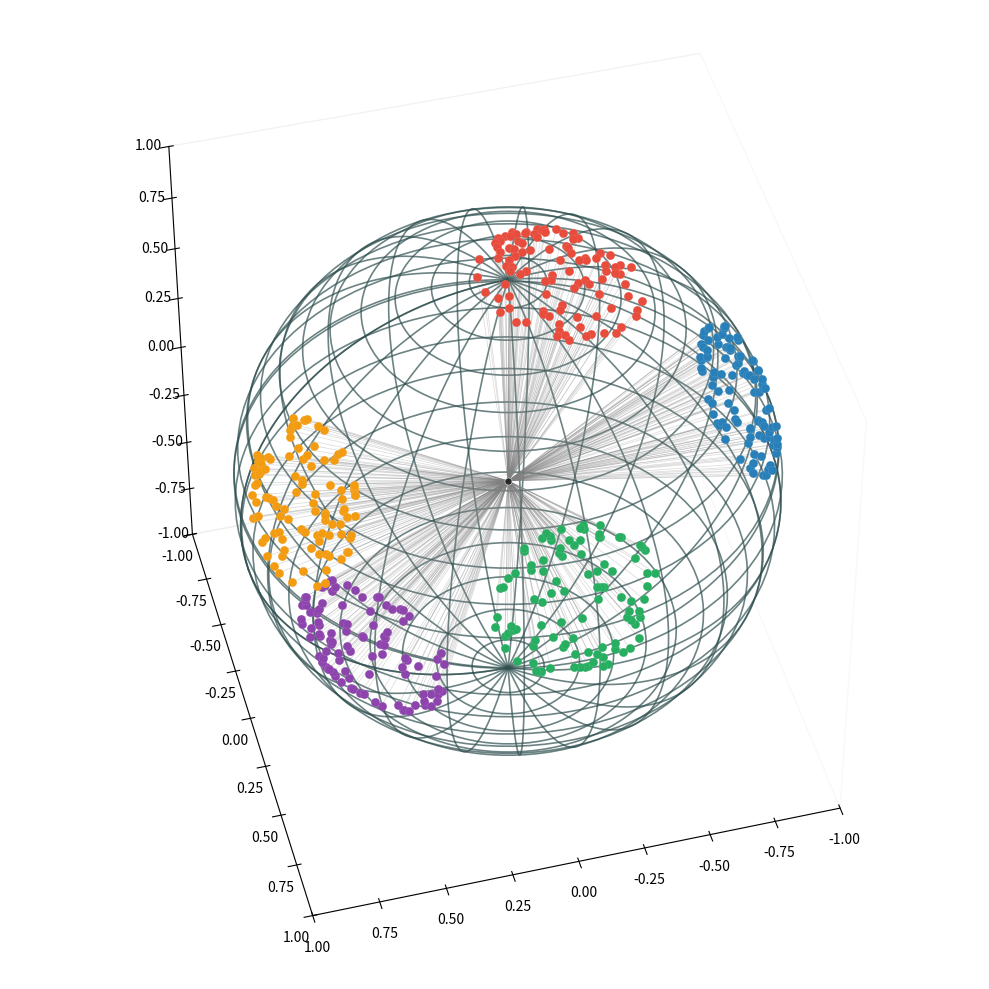

This figure's Python source:
# import numpy as np
# import matplotlib.pyplot as plt
# from mpl_toolkits.mplot3d import Axes3D
#
# # 创建画布
# fig = plt.figure(figsize=(10, 10))
# ax = fig.add_subplot(111, projection='3d')
#
# # 关闭坐标面板和网格
# ax.xaxis.pane.fill = False
# ax.yaxis.pane.fill = False
# ax.zaxis.pane.fill = False
# ax.grid(False)
#
# # 仅绘制经纬线球体框架
# u = np.linspace(0, 2 * np.pi, 100)
# v = np.linspace(0, np.pi, 100)
#
# # 绘制经线（纵向）
# for theta in np.linspace(0, 2 * np.pi, 24):  # 增加经线密度
#     x = np.cos(theta) * np.sin(v)
#     y = np.sin(theta) * np.sin(v)
#     ax.plot(x, y, np.cos(v), color='#2F4F4F', lw=1.2, alpha=0.7)  # 石板灰色
#
# # 绘制纬线（横向）
# for phi in np.linspace(0, np.pi, 24):  # 增加纬线密度
#     x = np.cos(u) * np.sin(phi)
#     y = np.sin(u) * np.sin(phi)
#     z = np.cos(phi) * np.ones_like(u)
#     ax.plot(x, y, z, color='#2F4F4F', lw=1.2, alpha=0.7)
#
# # 生成簇数据（改进生成方式）
# np.random.seed(42)
# clusters = []
# for _ in range(5):
#     # 均匀分布初始点
#     theta = np.random.uniform(0, 2 * np.pi)
#     phi = np.arccos(2 * np.random.random() - 1)
#     center = np.array([
#         np.sin(phi) * np.cos(theta),
#         np.sin(phi) * np.sin(theta),
#         np.cos(phi)
#     ])
#
#     # von Mises-Fisher分布生成簇
#     kappa = 15  # 集中度参数
#     points = np.random.randn(100, 3)
#     points = points / np.linalg.norm(points, axis=1)[:, None]
#     points = center + 0.2 * points
#     points = points / np.linalg.norm(points, axis=1)[:, None]
#     clusters.append(points)
#
# # 绘制数据点
# colors = ['#E74C3C', '#2980B9', '#27AE60', '#F39C12', '#8E44AD']  # 现代配色
# for i, cluster in enumerate(clusters):
#     ax.scatter(cluster[:, 0], cluster[:, 1], cluster[:, 2],
#                c=colors[i], s=40, edgecolor='w', linewidth=0.1,
#                depthshade=False, alpha=0.8)
#
# # 绘制球心
# ax.scatter([0], [0], [0], c='k', s=100, edgecolor='w', linewidth=0.5, depthshade=False)  # 黑色球心
#
# # 连接球心与特征点
# for cluster in clusters:
#     for point in cluster:
#         ax.plot([0, point[0]], [0, point[1]], [0, point[2]], color='gray', lw=0.5, alpha=0.5)
#
# # 设置观察角度和比例
# ax.view_init(elev=45, azim=75)
# ax.set_box_aspect([1, 1, 1])  # 保持各轴比例一致
#
# # 隐藏坐标轴刻度
# # ax.set_xticks([])
# # ax.set_yticks([])
# # ax.set_zticks([])
#
# # 设置坐标轴物理范围
# ax.set_xlim(-1.0, 1.0)  # 5%边界缓冲
# ax.set_ylim(-1.0, 1.0)
# ax.set_zlim(-1.0, 1.0)
#
# # 保持各向同性缩放（关键修正）
# ax.set_box_aspect([1,1,1], zoom=0.95)  # zoom参数微调显示比例
#
# plt.tight_layout()
#
# # 保存图像
# # plt.savefig('sphere_with_center.png', format='png', dpi=600)
#
# plt.show()

import numpy as np
import matplotlib.pyplot as plt
from mpl_toolkits.mplot3d import Axes3D

# ================== 核心修改部分 ==================
# 自定义簇的中心坐标 (单位向量)
custom_centers = np.array([
    [-0.2, 0, 0.98],  # 北极点
    [-0.98, -0.2, 0],  # 赤道x轴正方向
    [0, 0.95, 0.3],  # 赤道y轴正方向
    [0.866, 0.3, 0.4],  # 南极点
    [0.707, 0.707, 0]  # 东北方向45度 (需满足 x² + y² + z² = 1)
])
# ================================================

# 创建画布
fig = plt.figure(figsize=(10, 10))
ax = fig.add_subplot(111, projection='3d')

# 关闭坐标面板和网格
ax.xaxis.pane.fill = False
ax.yaxis.pane.fill = False
ax.zaxis.pane.fill = False
ax.grid(False)

# 绘制经纬线球体框架
u = np.linspace(0, 2 * np.pi, 100)
v = np.linspace(0, np.pi, 100)

# 绘制经线（纵向）
for theta in np.linspace(0, 2 * np.pi, 24):
    x = np.cos(theta) * np.sin(v)
    y = np.sin(theta) * np.sin(v)
    ax.plot(x, y, np.cos(v), color='#2F4F4F', lw=1.2, alpha=0.7)

# 绘制纬线（横向）
for phi in np.linspace(0, np.pi, 24):
    x = np.cos(u) * np.sin(phi)
    y = np.sin(u) * np.sin(phi)
    z = np.cos(phi) * np.ones_like(u)
    ax.plot(x, y, z, color='#2F4F4F', lw=1.2, alpha=0.7)

# 生成簇数据（使用自定义中心）
np.random.seed(42)
clusters = []
for center in custom_centers:
    # 确保中心点归一化（单位向量）
    center = center / np.linalg.norm(center)

    # von Mises-Fisher分布生成簇
    points = np.random.randn(100, 3)
    points = points / np.linalg.norm(points, axis=1)[:, None]
    points = center + 0.3 * points
    points = points / np.linalg.norm(points, axis=1)[:, None]
    clusters.append(points)

# 绘制数据点
colors = ['#E74C3C', '#2980B9', '#27AE60', '#F39C12', '#8E44AD']
for i, cluster in enumerate(clusters):
    ax.scatter(cluster[:, 0], cluster[:, 1], cluster[:, 2],
               c=colors[i], s=40, edgecolor='w', linewidth=0.05,
               depthshade=False, alpha=1)

# 绘制球心
ax.scatter([0], [0], [0], c='k', s=26, edgecolor='w', linewidth=0.5, alpha=0.7)

# 连接球心与特征点
for cluster in clusters:
    for point in cluster:
        ax.plot([0, point[0]], [0, point[1]], [0, point[2]],
                color='gray', lw=0.5, alpha=0.3)

# 设置观察角度和比例
ax.view_init(elev=45, azim=75)
ax.set_box_aspect([1, 1, 1])
#
# 设置坐标轴物理范围
ax.set_xlim(-1.0, 1.0)  # 5%边界缓冲
ax.set_ylim(-1.0, 1.0)
ax.set_zlim(-1.0, 1.0)

# 保持各向同性缩放（关键修正）
ax.set_box_aspect([1,1,1], zoom=0.95)  # zoom参数微调显示比例

plt.tight_layout()

plt.savefig('sphere.png', format='png', dpi=600)

plt.show()